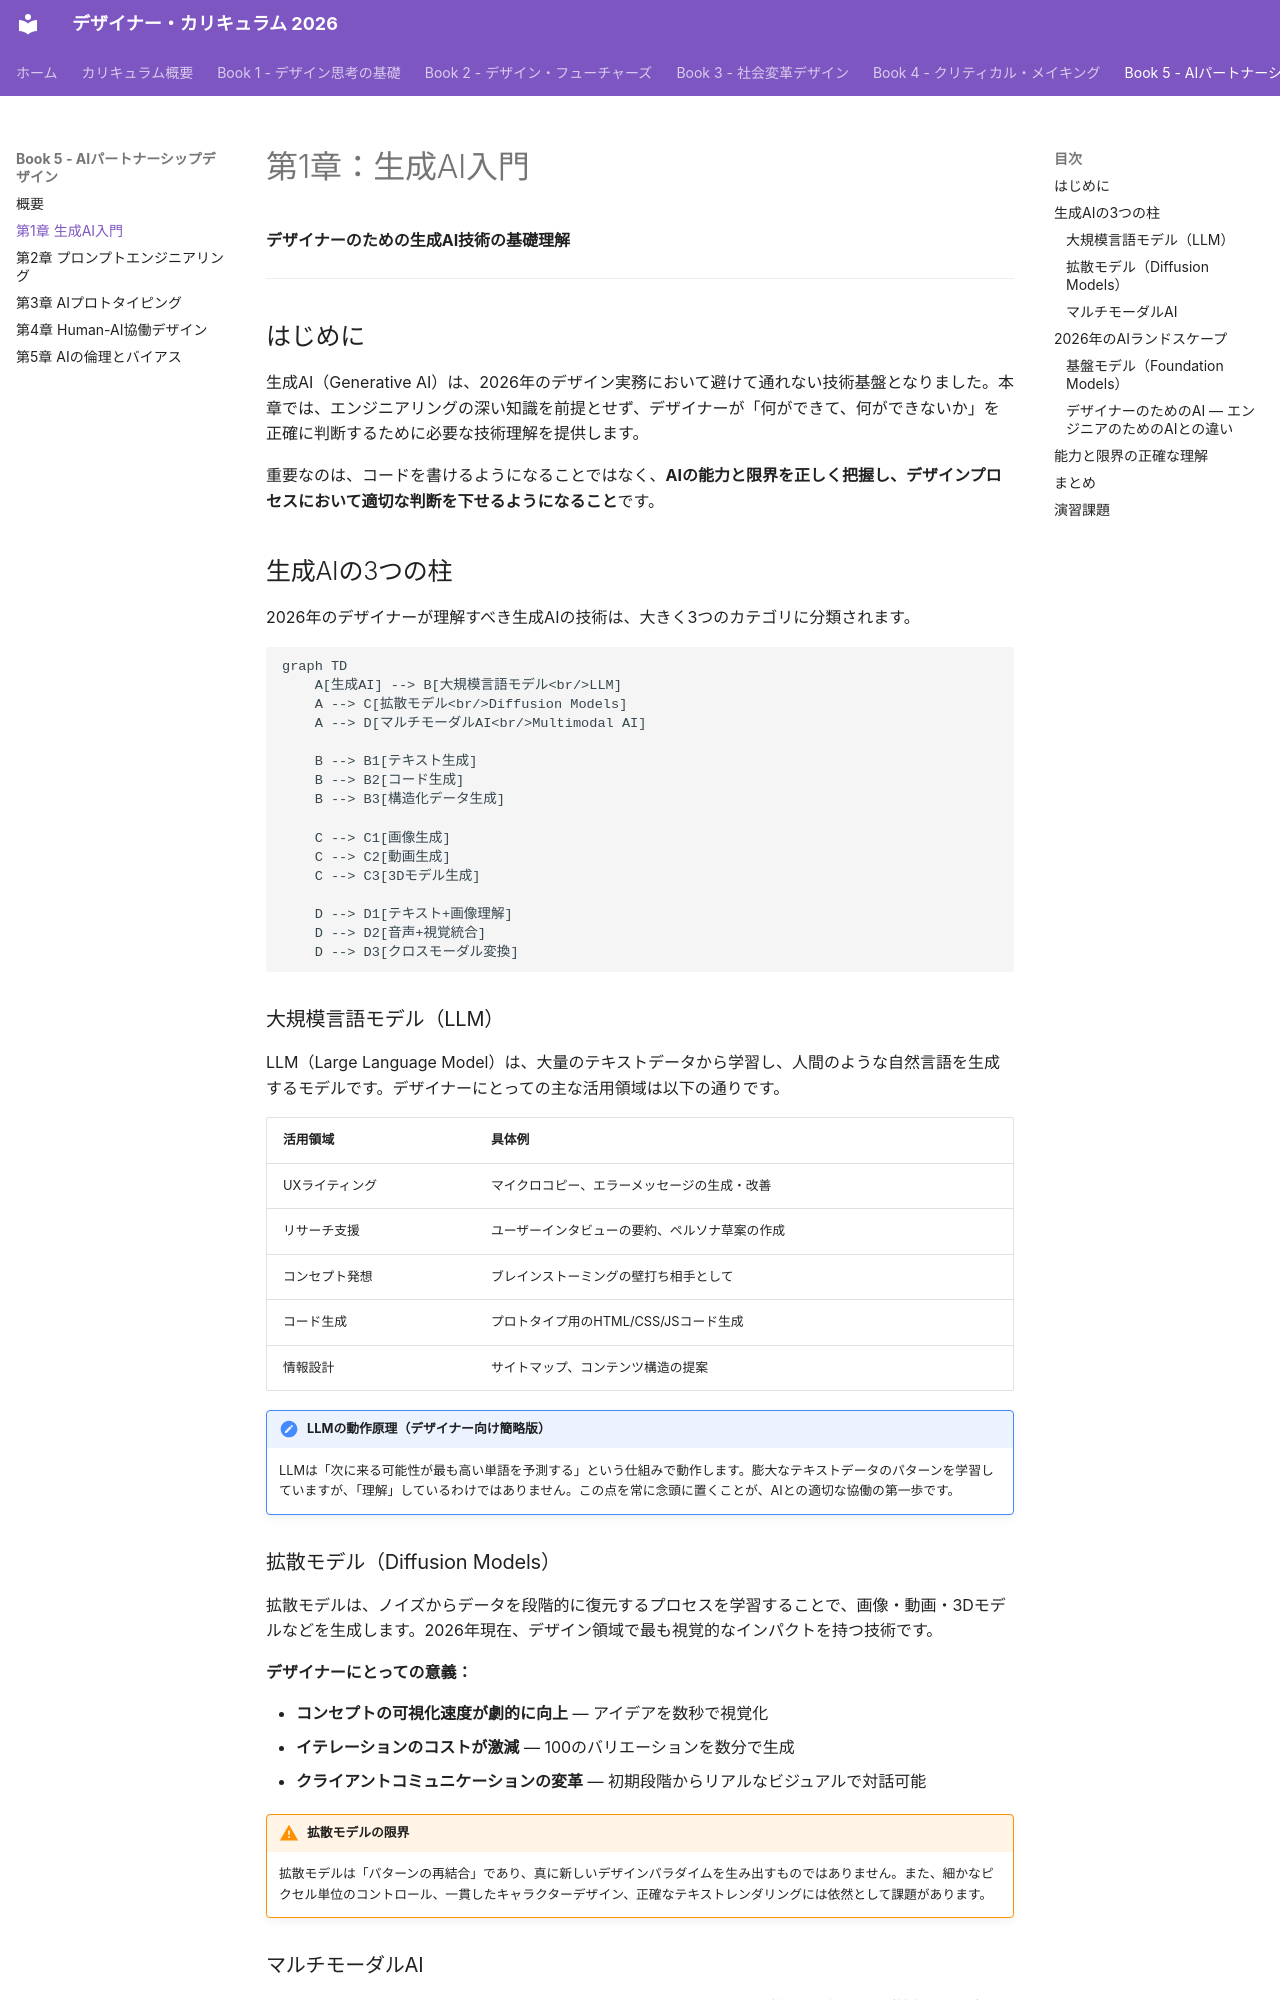

repository: Hide-nu/Designer-curriculum · page: books/05-ai-partnership/ch01-intro-generative-ai/index.html · generator: mkdocs

# 第1章：生成AI入門

**デザイナーのための生成AI技術の基礎理解**

---

## はじめに

生成AI（Generative AI）は、2026年のデザイン実務において避けて通れない技術基盤となりました。本章では、エンジニアリングの深い知識を前提とせず、デザイナーが「何ができて、何ができないか」を正確に判断するために必要な技術理解を提供します。

重要なのは、コードを書けるようになることではなく、**AIの能力と限界を正しく把握し、デザインプロセスにおいて適切な判断を下せるようになること**です。

## 生成AIの3つの柱

2026年のデザイナーが理解すべき生成AIの技術は、大きく3つのカテゴリに分類されます。

```mermaid
graph TD
    A[生成AI] --> B[大規模言語モデル<br/>LLM]
    A --> C[拡散モデル<br/>Diffusion Models]
    A --> D[マルチモーダルAI<br/>Multimodal AI]

    B --> B1[テキスト生成]
    B --> B2[コード生成]
    B --> B3[構造化データ生成]

    C --> C1[画像生成]
    C --> C2[動画生成]
    C --> C3[3Dモデル生成]

    D --> D1[テキスト+画像理解]
    D --> D2[音声+視覚統合]
    D --> D3[クロスモーダル変換]
```

### 大規模言語モデル（LLM）

LLM（Large Language Model）は、大量のテキストデータから学習し、人間のような自然言語を生成するモデルです。デザイナーにとっての主な活用領域は以下の通りです。

| 活用領域 | 具体例 |
|----------|--------|
| UXライティング | マイクロコピー、エラーメッセージの生成・改善 |
| リサーチ支援 | ユーザーインタビューの要約、ペルソナ草案の作成 |
| コンセプト発想 | ブレインストーミングの壁打ち相手として |
| コード生成 | プロトタイプ用のHTML/CSS/JSコード生成 |
| 情報設計 | サイトマップ、コンテンツ構造の提案 |

!!! note "LLMの動作原理（デザイナー向け簡略版）"
    LLMは「次に来る可能性が最も高い単語を予測する」という仕組みで動作します。膨大なテキストデータのパターンを学習していますが、「理解」しているわけではありません。この点を常に念頭に置くことが、AIとの適切な協働の第一歩です。

### 拡散モデル（Diffusion Models）

拡散モデルは、ノイズからデータを段階的に復元するプロセスを学習することで、画像・動画・3Dモデルなどを生成します。2026年現在、デザイン領域で最も視覚的なインパクトを持つ技術です。

**デザイナーにとっての意義：**

- **コンセプトの可視化速度が劇的に向上** — アイデアを数秒で視覚化
- **イテレーションのコストが激減** — 100のバリエーションを数分で生成
- **クライアントコミュニケーションの変革** — 初期段階からリアルなビジュアルで対話可能

!!! warning "拡散モデルの限界"
    拡散モデルは「パターンの再結合」であり、真に新しいデザインパラダイムを生み出すものではありません。また、細かなピクセル単位のコントロール、一貫したキャラクターデザイン、正確なテキストレンダリングには依然として課題があります。
